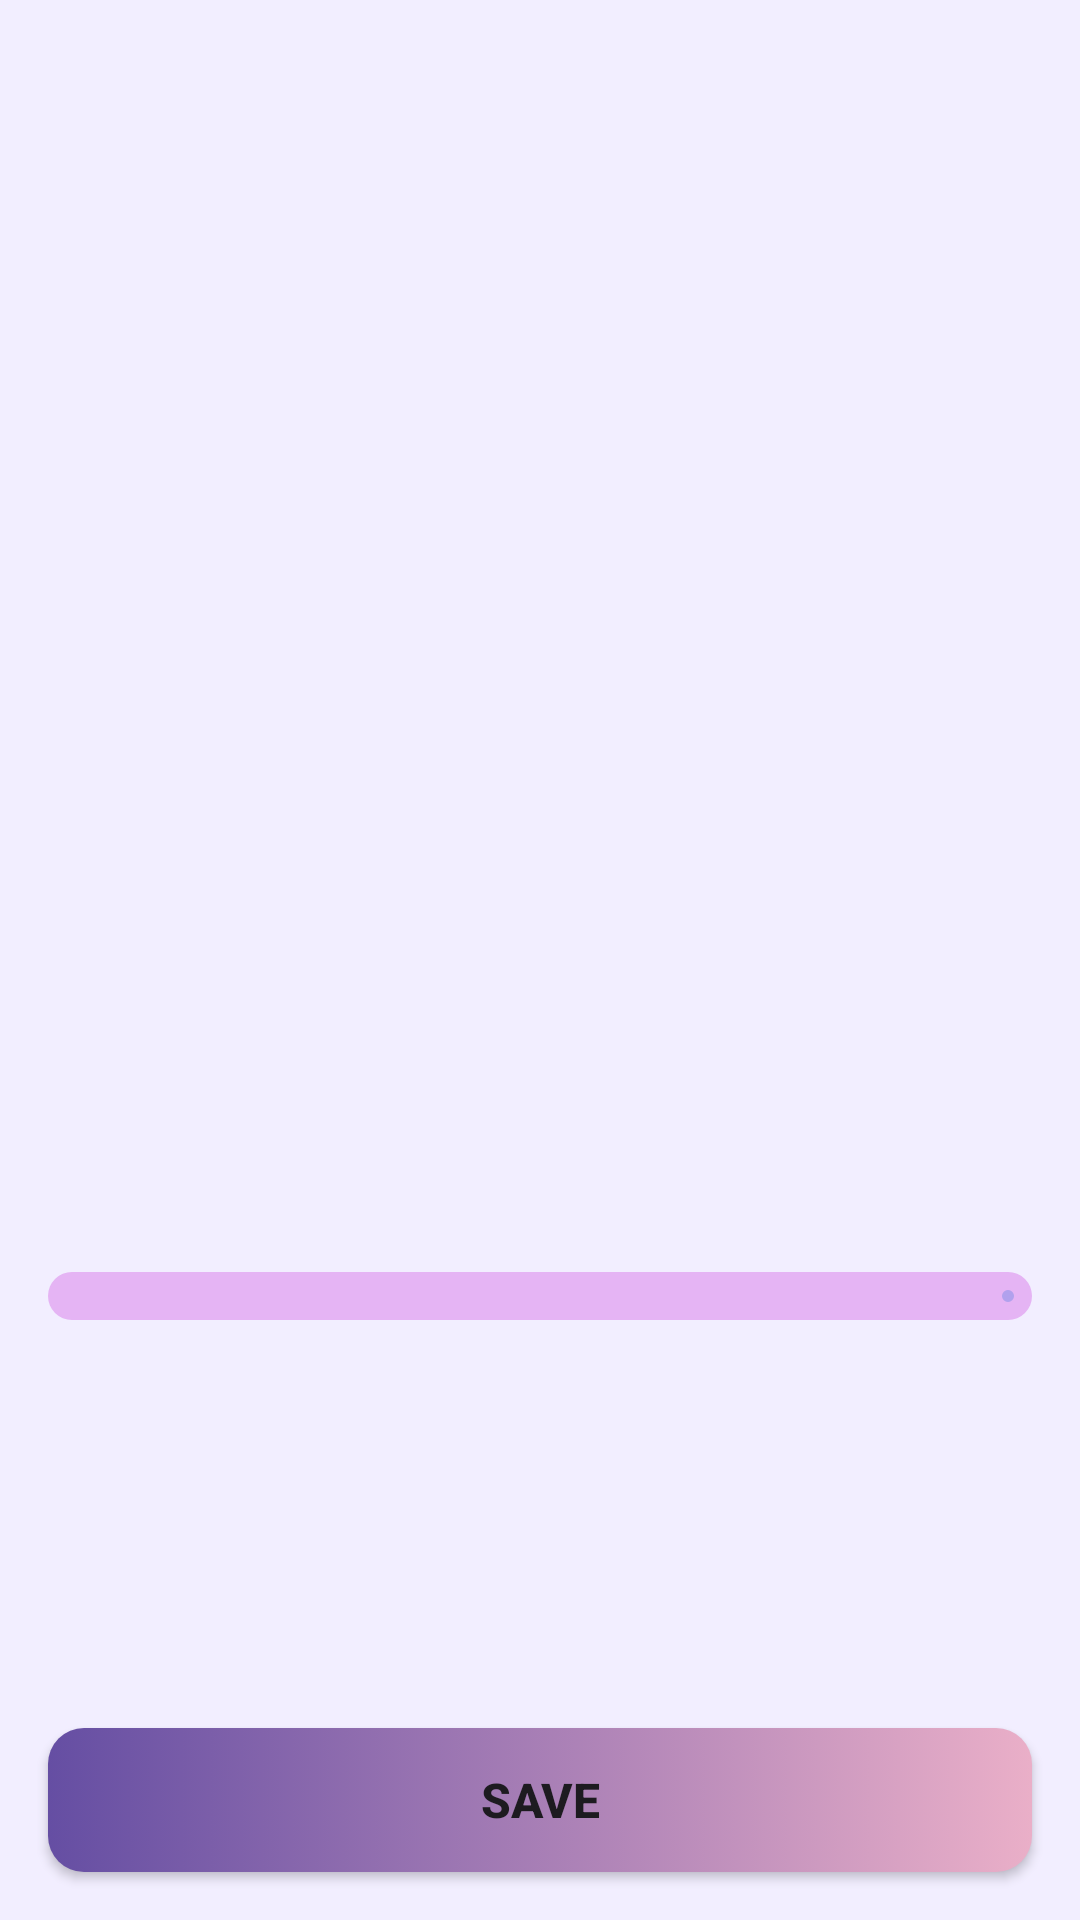

This screen was rendered from an Android layout file. Write that file and the resources it references.
<!-- AndroidManifest.xml: application theme Theme.Asclepius -->
<!-- res/layout/activity_result.xml -->
<?xml version="1.0" encoding="utf-8"?>
<androidx.constraintlayout.widget.ConstraintLayout xmlns:android="http://schemas.android.com/apk/res/android"
    xmlns:app="http://schemas.android.com/apk/res-auto"
    xmlns:tools="http://schemas.android.com/tools"
    android:layout_width="match_parent"
    android:layout_height="match_parent"
    android:background="@color/background"
    tools:context=".view.result.ResultActivity">

    <ImageView
        android:id="@+id/result_image"
        android:layout_width="match_parent"
        android:layout_height="400dp"
        android:scaleType="fitCenter"
        app:layout_constraintEnd_toEndOf="parent"
        app:layout_constraintEnd_toStartOf="parent"
        app:layout_constraintTop_toTopOf="parent"
        app:srcCompat="@drawable/ic_place_holder" />

    <com.google.android.material.progressindicator.LinearProgressIndicator
        android:id="@+id/linear_progress_bar"
        android:layout_width="match_parent"
        android:layout_height="wrap_content"
        android:layout_marginHorizontal="16dp"
        android:layout_marginTop="24dp"
        android:progress="35"
        app:indeterminateAnimationType="disjoint"
        app:indicatorColor="@color/cancer"
        app:layout_constraintEnd_toEndOf="parent"
        app:layout_constraintStart_toStartOf="parent"
        app:layout_constraintTop_toBottomOf="@id/result_image"
        app:trackColor="@color/pink"
        app:trackCornerRadius="8dp"
        app:trackThickness="16dp" />

    <TextView
        android:id="@+id/result_text"
        android:layout_width="wrap_content"
        android:layout_height="wrap_content"
        android:layout_marginTop="16dp"
        android:gravity="center"
        android:textColor="@color/cancer"
        android:textSize="32sp"
        android:textStyle="bold"
        app:layout_constraintEnd_toEndOf="@id/linear_progress_bar"
        app:layout_constraintStart_toStartOf="@id/linear_progress_bar"
        app:layout_constraintTop_toBottomOf="@id/linear_progress_bar"
        tools:text="Result" />

    <Button
        android:id="@+id/btn_action"
        style="@style/CustomButton"
        android:layout_width="0dp"
        android:layout_height="wrap_content"
        android:layout_margin="16dp"
        android:text="@string/save"
        app:backgroundTint="@null"
        app:layout_constraintBottom_toBottomOf="parent"
        app:layout_constraintEnd_toEndOf="parent"
        app:layout_constraintStart_toStartOf="parent" />
</androidx.constraintlayout.widget.ConstraintLayout>
<!-- resources referenced by this layout -->
<resources>
  <color name="background">#F2EEFF</color>
  <color name="cancer">#b1a1ed</color>
  <color name="pink">#E5B4F4</color>
  <string name="save">Save</string>
  <style name="CustomButton">
          <item name="android:background">@drawable/custom_button</item>
          <item name="android:textSize">16sp</item>
          <item name="android:textStyle">bold</item>
      </style>
  <style name="Theme.Asclepius" parent="Base.Theme.Asclepius" />
  <!-- drawable custom_button (drawable) -->
  <?xml version="1.0" encoding="utf-8"?>
  <selector xmlns:android="http://schemas.android.com/apk/res/android">
      <item android:state_enabled="true">
          <shape android:shape="rectangle">
              <gradient android:endColor="#eaafc8" android:startColor="#654ea3" android:type="linear" />
              <corners android:radius="12dp" />
          </shape>
      </item>
      <item android:state_enabled="false">
          <shape android:shape="rectangle">
              <gradient android:endColor="#F8D6E4" android:startColor="#DBCEFF" android:type="linear" />
              <corners android:radius="12dp" />
          </shape>
      </item>
  </selector>
  <style name="Base.Theme.Asclepius" parent="Theme.Material3.DayNight">
          
          
      </style>
</resources>
